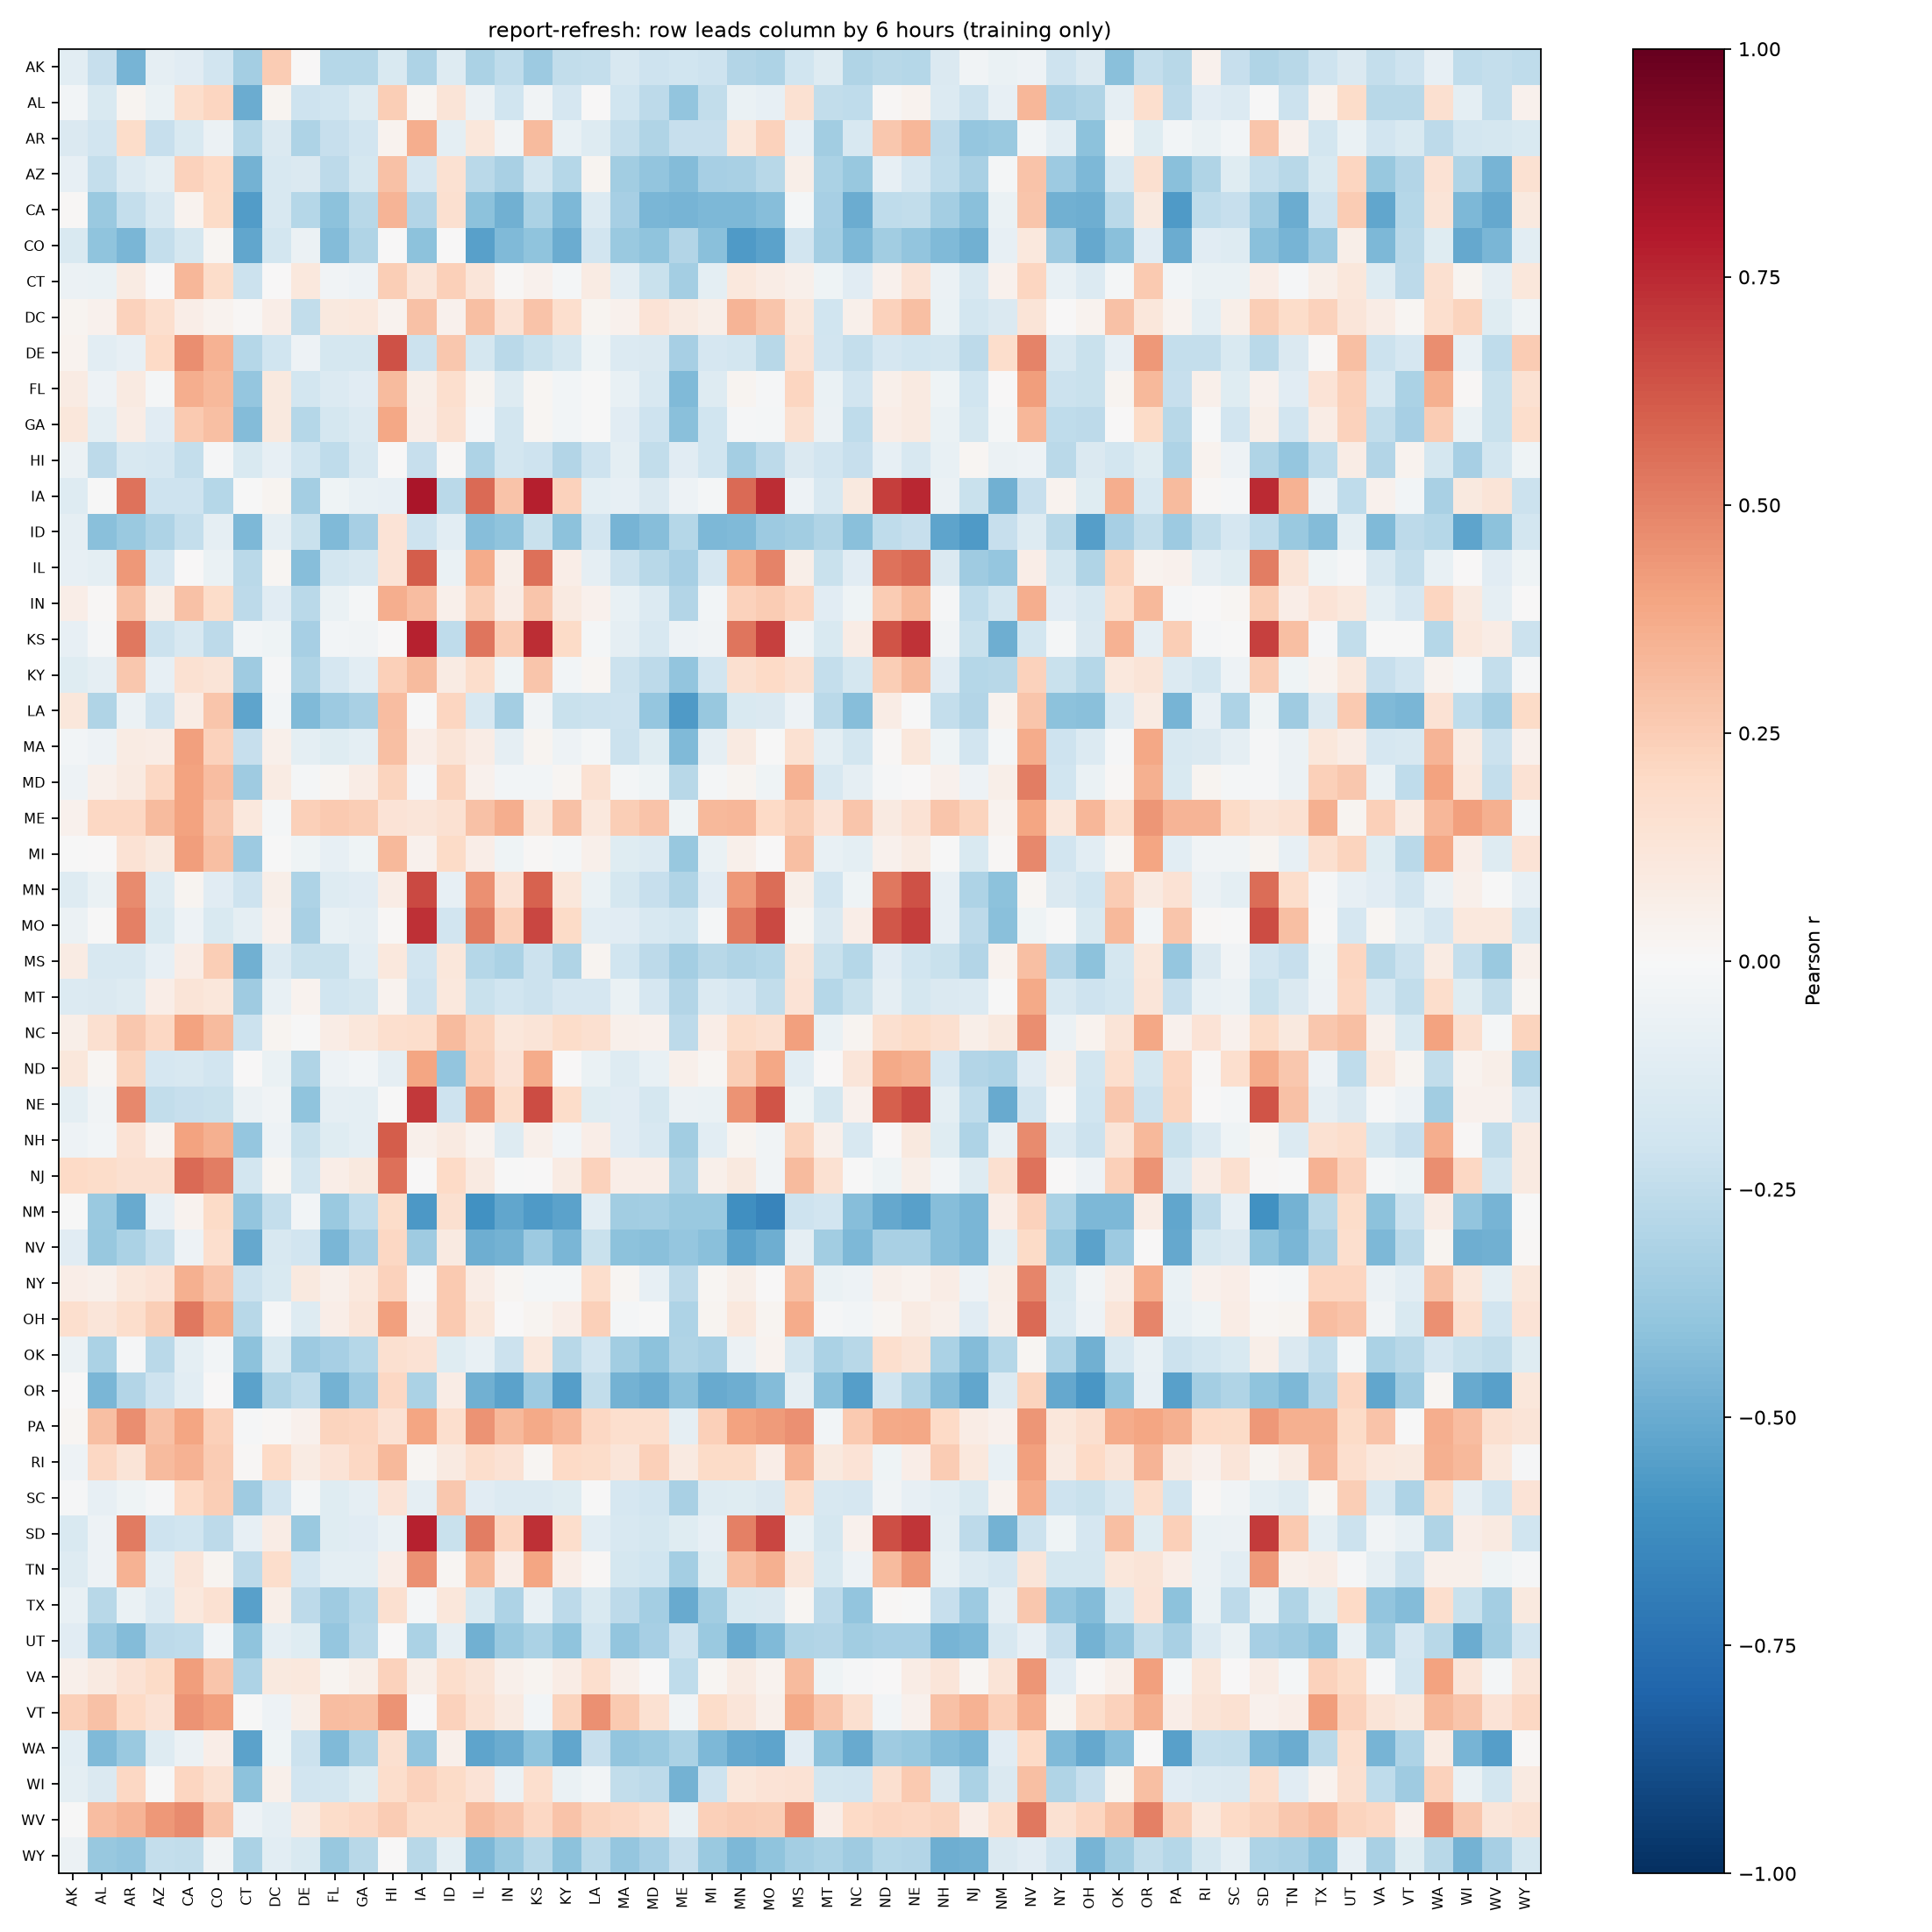

Values plotted in this chart, from the file beside it:
, AK, AL, AR, AZ, CA, CO, CT, DC, DE, FL, GA, HI, IA, ID, IL, IN, KS, KY, LA, MA, MD, ME, MI
AK, -0.1063, -0.2317, -0.4675, -0.09319, -0.1169, -0.1952, -0.3406, 0.2576, 0.006885, -0.2846, -0.283, -0.152, -0.3086, -0.1315, -0.3132, -0.2561, -0.3598, -0.249, -0.239, -0.1575, -0.2067, -0.1973, -0.2033
AL, -0.02392, -0.1552, 0.02405, -0.06502, 0.1767, 0.2176, -0.4955, 0.02869, -0.2067, -0.2014, -0.1314, 0.2457, 0.02243, 0.1302, -0.05972, -0.1983, -0.03149, -0.166, 0.004401, -0.1996, -0.2615, -0.3979, -0.2424
AR, -0.1452, -0.1943, 0.1829, -0.2323, -0.1545, -0.06151, -0.2818, -0.1414, -0.3078, -0.2313, -0.1877, 0.03165, 0.3636, -0.1011, 0.1122, -0.03837, 0.3163, -0.07508, -0.1291, -0.2391, -0.2994, -0.2288, -0.2268
AZ, -0.07945, -0.235, -0.139, -0.1002, 0.2275, 0.1977, -0.4695, -0.1598, -0.1457, -0.2628, -0.172, 0.292, -0.1714, 0.1559, -0.2661, -0.3216, -0.1834, -0.2875, 0.0285, -0.3465, -0.3923, -0.4373, -0.3289
CA, 0.01, -0.3732, -0.2421, -0.1618, 0.03641, 0.1904, -0.5624, -0.1573, -0.2842, -0.4104, -0.2753, 0.3372, -0.2912, 0.161, -0.4082, -0.4791, -0.3177, -0.4457, -0.1388, -0.3356, -0.4554, -0.4664, -0.4473
CO, -0.1524, -0.4055, -0.456, -0.2372, -0.1745, 0.01819, -0.5224, -0.182, -0.06118, -0.4302, -0.3031, 0.005807, -0.4102, 0.006, -0.54, -0.4451, -0.4054, -0.4974, -0.1886, -0.37, -0.4043, -0.2927, -0.4185
CT, -0.05723, -0.06423, 0.08521, 0.004285, 0.3338, 0.1815, -0.2158, 0.004424, 0.1059, -0.03617, -0.04784, 0.2465, 0.1178, 0.2403, 0.1224, 0.01353, 0.04525, -0.02194, 0.08147, -0.1046, -0.2204, -0.343, -0.09913
DC, 0.02364, 0.04092, 0.2279, 0.1718, 0.06762, 0.03404, 0.01468, 0.06352, -0.2426, 0.09698, 0.1067, 0.03351, 0.2898, 0.0403, 0.2978, 0.1412, 0.283, 0.1647, 0.02881, 0.04241, 0.1345, 0.09259, 0.05723
DE, 0.03882, -0.1059, -0.08395, 0.1972, 0.4643, 0.3459, -0.2862, -0.1998, -0.04803, -0.1732, -0.1775, 0.6387, -0.2163, 0.2686, -0.1726, -0.2671, -0.221, -0.1732, -0.0419, -0.134, -0.1461, -0.335, -0.1682
FL, 0.08488, -0.04928, 0.08806, -0.02075, 0.3613, 0.3212, -0.386, 0.1008, -0.1817, -0.1405, -0.1123, 0.3142, 0.05722, 0.1712, 0.02551, -0.1292, 0.01869, -0.02624, -0.0008965, -0.07281, -0.1571, -0.4409, -0.1266
GA, 0.1128, -0.09868, 0.07772, -0.1098, 0.264, 0.299, -0.4316, 0.09625, -0.2822, -0.1761, -0.1384, 0.3853, 0.06896, 0.1516, -0.007978, -0.1842, 0.01839, -0.02466, -0.006294, -0.1165, -0.2108, -0.4214, -0.2022
HI, -0.06109, -0.2581, -0.1563, -0.167, -0.2382, -0.01118, -0.1529, -0.07959, -0.1976, -0.2519, -0.1601, 0.002088, -0.2335, 0.00923, -0.3089, -0.1866, -0.2061, -0.2918, -0.2058, -0.09617, -0.2467, -0.1095, -0.1993
IA, -0.1275, -0.0009989, 0.5459, -0.2109, -0.2082, -0.2866, -0.001209, 0.02882, -0.3408, -0.04569, -0.07412, -0.08133, 0.8134, -0.266, 0.5657, 0.2854, 0.7747, 0.2323, -0.09968, -0.07974, -0.1412, -0.05385, -0.01634
ID, -0.08964, -0.4152, -0.369, -0.3082, -0.2352, -0.08868, -0.4476, -0.08951, -0.2209, -0.4387, -0.3343, 0.1402, -0.2072, -0.1045, -0.4258, -0.4023, -0.2223, -0.4087, -0.1906, -0.464, -0.425, -0.2844, -0.4487
IL, -0.08439, -0.09772, 0.4369, -0.1695, 0.00728, -0.06562, -0.2658, 0.01602, -0.4262, -0.18, -0.1582, 0.1387, 0.6059, -0.06818, 0.3721, 0.06058, 0.548, 0.06805, -0.09071, -0.2155, -0.2771, -0.3327, -0.1673
IN, 0.06349, 0.01283, 0.2895, 0.05549, 0.2953, 0.1859, -0.2633, -0.1134, -0.2719, -0.0641, -0.01946, 0.3639, 0.3096, 0.04892, 0.2498, 0.07062, 0.2775, 0.08967, 0.04258, -0.07466, -0.1374, -0.2961, -0.03015
KS, -0.08008, -0.01274, 0.5299, -0.2154, -0.1563, -0.2603, -0.02774, -0.04174, -0.3293, -0.02823, -0.03563, 0.00215, 0.773, -0.2566, 0.5389, 0.256, 0.7383, 0.1922, -0.0211, -0.09204, -0.1638, -0.05203, -0.03353
KY, -0.1186, -0.09091, 0.267, -0.08221, 0.1528, 0.1311, -0.3536, -0.01104, -0.3029, -0.1711, -0.1027, 0.2345, 0.319, 0.07945, 0.1751, -0.0398, 0.2805, -0.0311, 0.02003, -0.2116, -0.2641, -0.3931, -0.1925
LA, 0.1132, -0.3009, -0.05571, -0.2047, 0.07619, 0.2744, -0.5295, -0.02902, -0.438, -0.3607, -0.3219, 0.3047, -0.004894, 0.2149, -0.1627, -0.336, -0.03783, -0.2221, -0.2116, -0.206, -0.3849, -0.5656, -0.3758
MA, -0.02563, -0.05142, 0.08406, 0.07432, 0.4079, 0.231, -0.2289, 0.05458, -0.09926, -0.1221, -0.09614, 0.2974, 0.06722, 0.1328, 0.07111, -0.08954, 0.02628, -0.05056, -0.02081, -0.2153, -0.1229, -0.4411, -0.09033
MD, -0.05057, 0.0474, 0.08811, 0.2032, 0.406, 0.305, -0.3522, 0.08023, -0.0206, 0.01691, 0.07174, 0.2249, -0.009873, 0.221, 0.04489, -0.02576, -0.02915, 0.01715, 0.1544, -0.02283, -0.03931, -0.2796, -0.0213
ME, 0.04525, 0.2089, 0.2099, 0.317, 0.402, 0.2677, 0.1079, -0.01766, 0.2347, 0.2614, 0.2474, 0.1352, 0.1208, 0.1541, 0.29, 0.3634, 0.1122, 0.2906, 0.106, 0.247, 0.289, -0.04068, 0.3253
MI, -0.002131, 0.004448, 0.1451, 0.09723, 0.4144, 0.2988, -0.3634, -0.00171, -0.04119, -0.0803, -0.04033, 0.3268, 0.04476, 0.1912, 0.06878, -0.04001, 0.008095, -0.02018, 0.05273, -0.1235, -0.1361, -0.3777, -0.06773
MN, -0.1265, -0.0658, 0.4724, -0.1298, 0.02514, -0.1153, -0.2083, 0.05629, -0.3062, -0.1301, -0.1107, 0.07503, 0.6582, -0.08239, 0.4569, 0.1448, 0.5907, 0.1156, -0.06427, -0.174, -0.2319, -0.3043, -0.1156
MO, -0.06028, -0.002325, 0.5035, -0.1507, -0.04977, -0.1517, -0.0895, 0.04538, -0.3209, -0.07778, -0.09351, 0.01284, 0.7276, -0.1875, 0.5182, 0.242, 0.666, 0.1908, -0.1048, -0.1121, -0.1592, -0.1865, -0.02056
MS, 0.08454, -0.1595, -0.157, -0.08031, 0.07109, 0.2474, -0.479, -0.1361, -0.2213, -0.2241, -0.1093, 0.1038, -0.1941, 0.1167, -0.2864, -0.3151, -0.2162, -0.2974, 0.03029, -0.2027, -0.265, -0.3375, -0.2755
MT, -0.1399, -0.146, -0.1326, 0.06263, 0.1295, 0.1151, -0.3536, -0.07092, 0.03897, -0.2029, -0.1766, 0.03716, -0.2073, 0.1062, -0.2191, -0.2026, -0.2135, -0.1691, -0.1694, -0.06464, -0.1705, -0.2902, -0.1335
NC, 0.05862, 0.1635, 0.2675, 0.2093, 0.3986, 0.3144, -0.2115, 0.03022, -0.002108, 0.07708, 0.1151, 0.1655, 0.1751, 0.3148, 0.223, 0.1155, 0.1322, 0.1856, 0.158, 0.05152, 0.04125, -0.2604, 0.06874
ND, 0.1165, 0.02084, 0.2249, -0.1706, -0.1632, -0.1939, 0.00492, -0.06258, -0.3021, -0.04955, -0.02754, -0.08907, 0.396, -0.3975, 0.2399, 0.1371, 0.3745, 0.003491, -0.06545, -0.1308, -0.07464, 0.05022, 0.02228
NE, -0.09752, -0.03541, 0.4805, -0.243, -0.2285, -0.2213, -0.05693, -0.03342, -0.403, -0.09344, -0.101, -0.00554, 0.7049, -0.2051, 0.4511, 0.1854, 0.6545, 0.1811, -0.1178, -0.115, -0.1731, -0.05857, -0.06335
NH, -0.04718, -0.02559, 0.1471, 0.03741, 0.3988, 0.359, -0.3837, -0.05321, -0.2217, -0.1206, -0.09625, 0.609, 0.05198, 0.08842, 0.03847, -0.1302, 0.05283, -0.03076, 0.06316, -0.1145, -0.1636, -0.3468, -0.106
NJ, 0.1986, 0.1823, 0.1622, 0.1605, 0.5669, 0.5125, -0.184, 0.022, -0.1874, 0.06696, 0.09525, 0.5545, 0.0005045, 0.1992, 0.09285, -0.002517, 0.001477, 0.08062, 0.2291, 0.06307, 0.06695, -0.299, 0.04929
NM, -0.007181, -0.3685, -0.5062, -0.084, 0.03905, 0.1939, -0.391, -0.2411, -0.03055, -0.3727, -0.2529, 0.1826, -0.5765, 0.1565, -0.6073, -0.5177, -0.5633, -0.5314, -0.1086, -0.3497, -0.3427, -0.3684, -0.3744
NV, -0.114, -0.3792, -0.3197, -0.2414, -0.05228, 0.1685, -0.5144, -0.1569, -0.1875, -0.4598, -0.3345, 0.2086, -0.3521, 0.08622, -0.489, -0.4764, -0.3644, -0.4563, -0.2194, -0.407, -0.4188, -0.3882, -0.4218
NY, 0.06435, 0.05018, 0.1135, 0.1363, 0.3525, 0.2756, -0.2136, -0.1514, 0.09398, 0.05317, 0.1086, 0.2313, 0.009014, 0.2606, 0.07728, 0.01674, -0.0213, -0.01885, 0.1741, 0.02285, -0.08111, -0.2622, 0.0159
OH, 0.1671, 0.1212, 0.1775, 0.244, 0.5249, 0.3824, -0.2773, -0.01513, -0.1269, 0.06463, 0.1242, 0.4072, 0.04494, 0.2606, 0.1104, 0.004806, 0.02349, 0.0656, 0.2413, -0.01773, -0.002971, -0.3052, 0.02661
OK, -0.06243, -0.3182, -0.01286, -0.269, -0.09437, -0.03039, -0.4115, -0.1488, -0.367, -0.332, -0.2828, 0.1585, 0.1463, -0.1225, -0.07451, -0.2137, 0.1067, -0.2761, -0.189, -0.347, -0.4128, -0.3018, -0.3255
OR, 0.001089, -0.4555, -0.2965, -0.2093, -0.105, 0.0006806, -0.5359, -0.3017, -0.2537, -0.473, -0.3657, 0.2048, -0.3157, 0.07226, -0.4827, -0.5382, -0.3655, -0.549, -0.2423, -0.4699, -0.4959, -0.4141, -0.5041
PA, 0.01993, 0.3044, 0.468, 0.2961, 0.3955, 0.2353, -0.01399, 0.008814, 0.04109, 0.2188, 0.2153, 0.1417, 0.3935, 0.1703, 0.4456, 0.3255, 0.3772, 0.3306, 0.2066, 0.1648, 0.1707, -0.0927, 0.2403
RI, -0.05075, 0.2108, 0.128, 0.317, 0.3465, 0.2522, 0.01111, 0.1967, 0.07958, 0.1395, 0.2098, 0.3249, 0.01767, 0.09046, 0.1728, 0.1438, 0.02025, 0.2006, 0.1814, 0.1195, 0.239, 0.08777, 0.1949
SC, -0.01154, -0.07995, -0.04218, -0.01405, 0.1967, 0.2454, -0.359, -0.1938, -0.01637, -0.1191, -0.08701, 0.1345, -0.09169, 0.2693, -0.115, -0.1356, -0.1389, -0.118, -0.001011, -0.1668, -0.1878, -0.3279, -0.129
SD, -0.152, -0.05366, 0.5182, -0.2078, -0.2009, -0.2639, -0.08186, 0.07631, -0.3703, -0.1173, -0.1166, -0.06273, 0.7724, -0.2261, 0.5111, 0.2118, 0.7323, 0.174, -0.1063, -0.161, -0.1746, -0.1247, -0.08526
TN, -0.1289, -0.05191, 0.3479, -0.09124, 0.1241, 0.02777, -0.264, 0.175, -0.1679, -0.09572, -0.09516, 0.06844, 0.4597, 0.02093, 0.3278, 0.06254, 0.3915, 0.06347, 0.008111, -0.1797, -0.202, -0.3424, -0.124
TX, -0.07625, -0.281, -0.06547, -0.1397, 0.1075, 0.1561, -0.5424, 0.05641, -0.2589, -0.359, -0.2836, 0.1628, -0.0164, 0.1117, -0.1515, -0.3076, -0.07287, -0.2607, -0.1498, -0.2624, -0.3388, -0.505, -0.3488
UT, -0.1126, -0.3626, -0.4322, -0.2653, -0.2503, -0.02455, -0.4008, -0.09171, -0.1225, -0.3871, -0.2727, 0.00412, -0.3198, -0.08692, -0.4829, -0.3709, -0.3179, -0.4006, -0.2023, -0.3963, -0.3283, -0.206, -0.3697
VA, 0.05152, 0.08847, 0.1438, 0.1894, 0.4169, 0.2747, -0.3061, 0.09759, 0.1063, 0.02534, 0.05762, 0.2268, 0.06021, 0.1785, 0.1286, 0.0501, 0.02792, 0.07614, 0.1677, 0.04962, 0.0009484, -0.2527, 0.01603
VT, 0.2415, 0.2924, 0.2012, 0.1407, 0.4478, 0.4106, -0.002993, -0.04754, 0.05493, 0.3065, 0.2999, 0.4475, 0.003021, 0.2291, 0.1486, 0.09273, -0.02705, 0.2229, 0.4551, 0.2622, 0.1516, -0.03825, 0.1842
WA, -0.1035, -0.4394, -0.3692, -0.1327, -0.06236, 0.06485, -0.5386, -0.04611, -0.2119, -0.4448, -0.313, 0.1576, -0.3913, 0.05012, -0.5243, -0.4927, -0.4005, -0.5227, -0.2276, -0.3963, -0.3723, -0.3186, -0.451
WI, -0.09482, -0.1417, 0.2083, -0.003195, 0.2149, 0.1494, -0.408, 0.05097, -0.1951, -0.1859, -0.1199, 0.1781, 0.2334, 0.1894, 0.1375, -0.06105, 0.1697, -0.06678, -0.02518, -0.2478, -0.2589, -0.4727, -0.2098
WV, -0.006322, 0.306, 0.3428, 0.4355, 0.4765, 0.2756, -0.05105, -0.08773, 0.08991, 0.1808, 0.2106, 0.252, 0.1831, 0.1843, 0.3149, 0.2754, 0.2035, 0.2815, 0.2229, 0.2047, 0.1676, -0.07761, 0.2394
WY, -0.05735, -0.3785, -0.3941, -0.24, -0.2432, -0.03418, -0.3139, -0.1092, -0.1523, -0.3765, -0.2787, 0.007098, -0.28, -0.09711, -0.4527, -0.3736, -0.2801, -0.41, -0.2659, -0.3864, -0.3314, -0.2297, -0.3687
